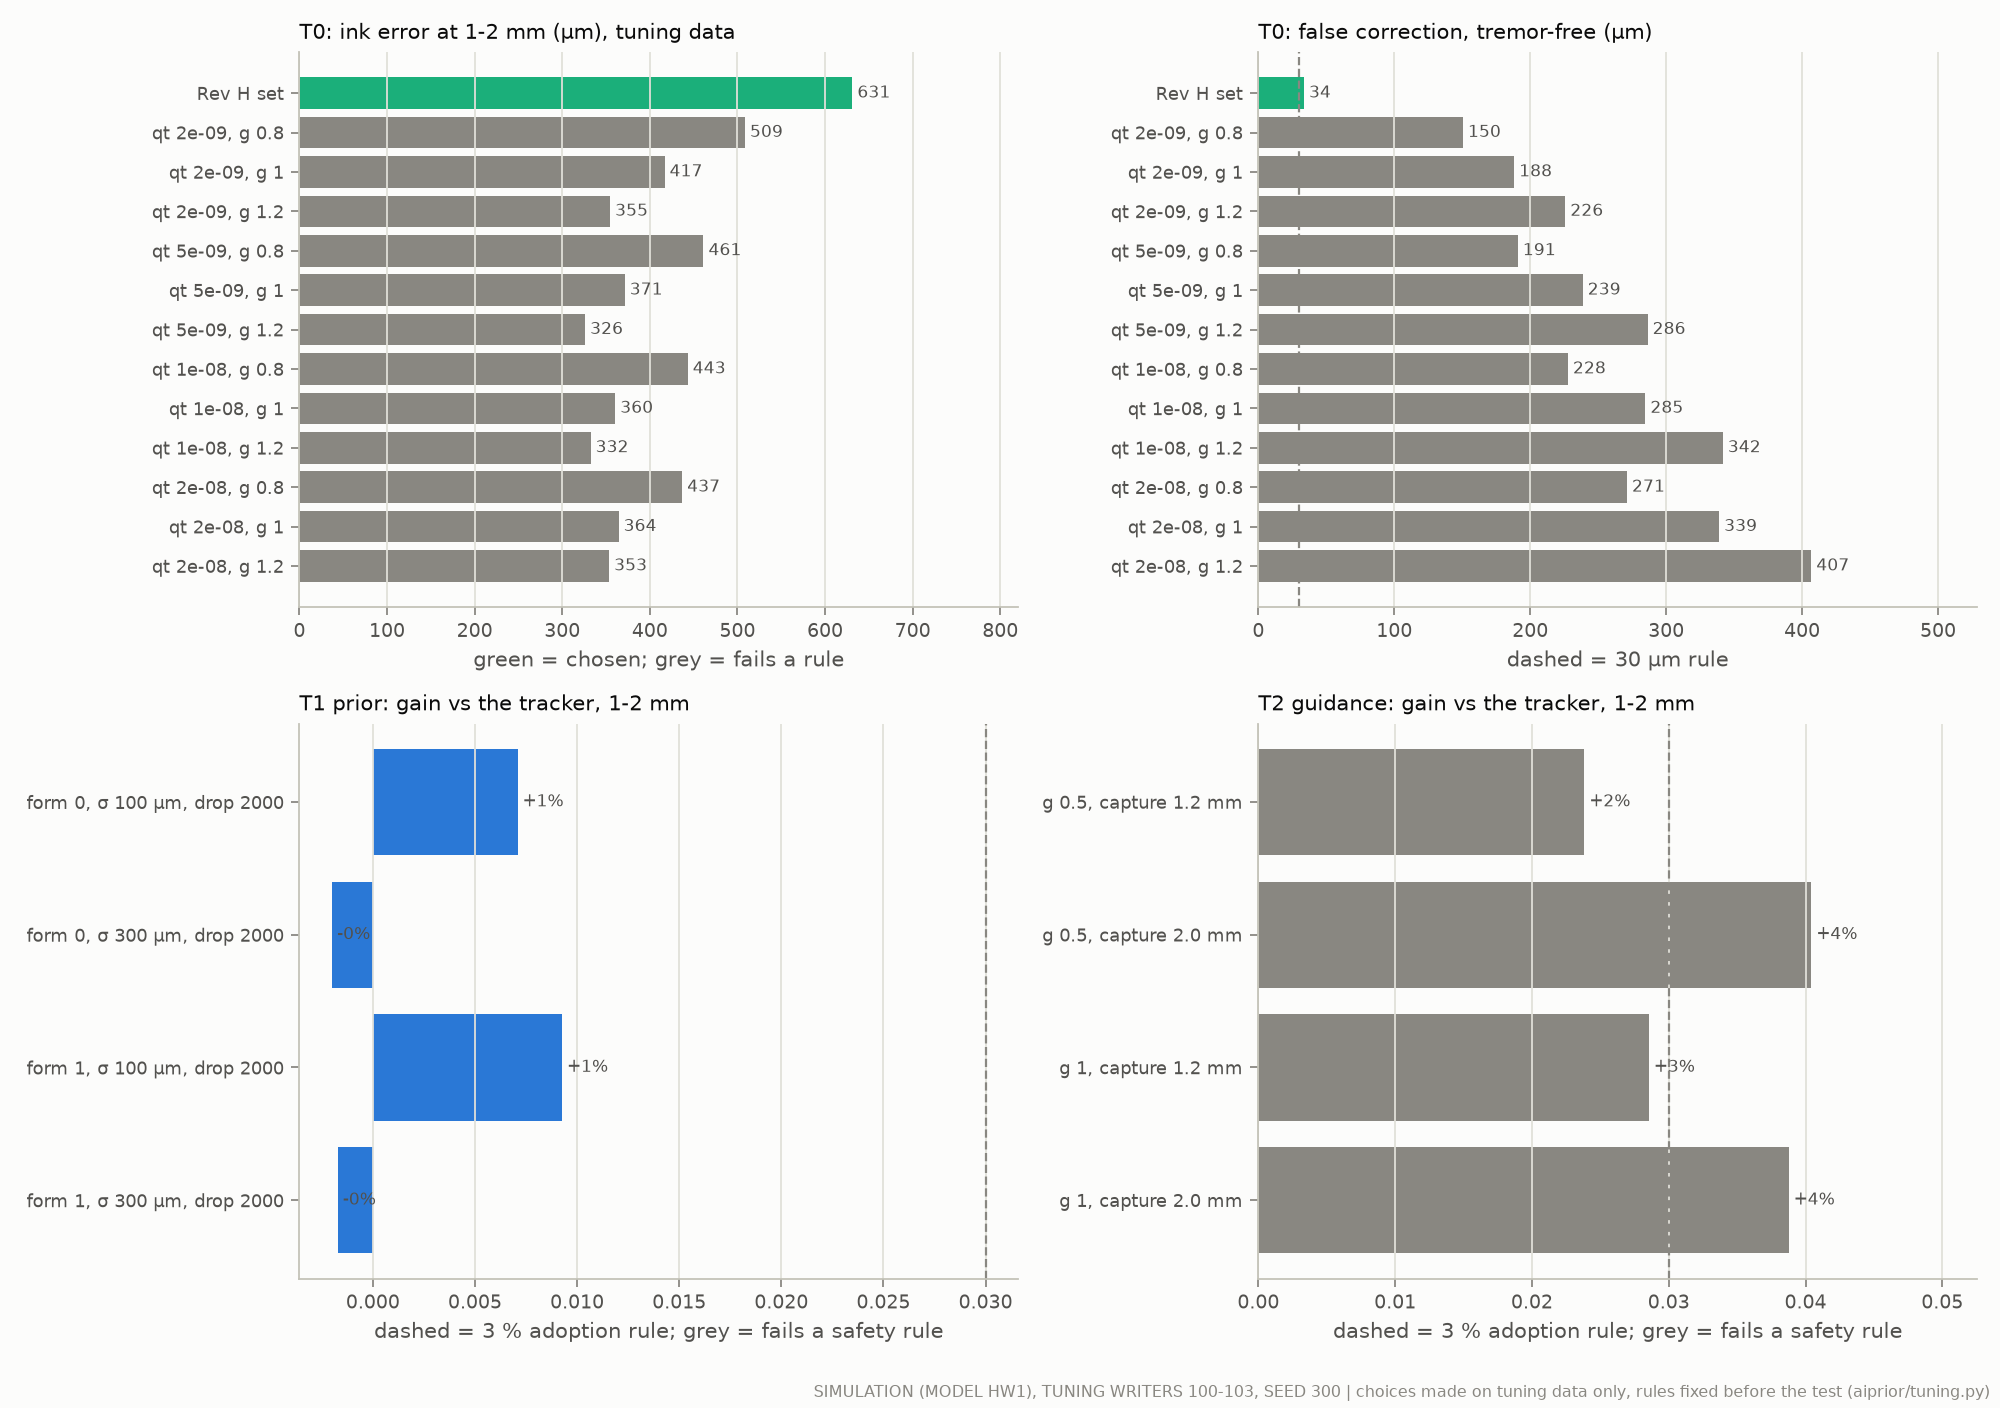

Values plotted in this chart, from the file beside it:
panel, label, value
T0: ink error at 1-2 mm (µm), tuning dat…, Rev H set, 631.2
T0: ink error at 1-2 mm (µm), tuning dat…, qt 2e-09, g 0.8, 508.6
T0: ink error at 1-2 mm (µm), tuning dat…, qt 2e-09, g 1, 416.8
T0: ink error at 1-2 mm (µm), tuning dat…, qt 2e-09, g 1.2, 354.6
T0: ink error at 1-2 mm (µm), tuning dat…, qt 5e-09, g 0.8, 461.2
T0: ink error at 1-2 mm (µm), tuning dat…, qt 5e-09, g 1, 371.3
T0: ink error at 1-2 mm (µm), tuning dat…, qt 5e-09, g 1.2, 326.1
T0: ink error at 1-2 mm (µm), tuning dat…, qt 1e-08, g 0.8, 443.2
T0: ink error at 1-2 mm (µm), tuning dat…, qt 1e-08, g 1, 360.5
T0: ink error at 1-2 mm (µm), tuning dat…, qt 1e-08, g 1.2, 332.3
T0: ink error at 1-2 mm (µm), tuning dat…, qt 2e-08, g 0.8, 436.9
T0: ink error at 1-2 mm (µm), tuning dat…, qt 2e-08, g 1, 364.3
T0: ink error at 1-2 mm (µm), tuning dat…, qt 2e-08, g 1.2, 353.5
T0: false correction, tremor-free (µm), Rev H set, 33.53
T0: false correction, tremor-free (µm), qt 2e-09, g 0.8, 150.5
T0: false correction, tremor-free (µm), qt 2e-09, g 1, 188.1
T0: false correction, tremor-free (µm), qt 2e-09, g 1.2, 225.8
T0: false correction, tremor-free (µm), qt 5e-09, g 0.8, 190.9
T0: false correction, tremor-free (µm), qt 5e-09, g 1, 238.6
T0: false correction, tremor-free (µm), qt 5e-09, g 1.2, 286.3
T0: false correction, tremor-free (µm), qt 1e-08, g 0.8, 227.7
T0: false correction, tremor-free (µm), qt 1e-08, g 1, 284.7
T0: false correction, tremor-free (µm), qt 1e-08, g 1.2, 341.6
T0: false correction, tremor-free (µm), qt 2e-08, g 0.8, 271.1
T0: false correction, tremor-free (µm), qt 2e-08, g 1, 338.9
T0: false correction, tremor-free (µm), qt 2e-08, g 1.2, 406.8
T1 prior: gain vs the tracker, 1-2 mm, form 0, σ 100 µm, drop 2000, 0.007082
T1 prior: gain vs the tracker, 1-2 mm, form 0, σ 300 µm, drop 2000, -0.001995
T1 prior: gain vs the tracker, 1-2 mm, form 1, σ 100 µm, drop 2000, 0.00926
T1 prior: gain vs the tracker, 1-2 mm, form 1, σ 300 µm, drop 2000, -0.001716
T2 guidance: gain vs the tracker, 1-2 mm, g 0.5, capture 1.2 mm, 0.02383
T2 guidance: gain vs the tracker, 1-2 mm, g 0.5, capture 2.0 mm, 0.04042
T2 guidance: gain vs the tracker, 1-2 mm, g 1, capture 1.2 mm, 0.02854
T2 guidance: gain vs the tracker, 1-2 mm, g 1, capture 2.0 mm, 0.03877
